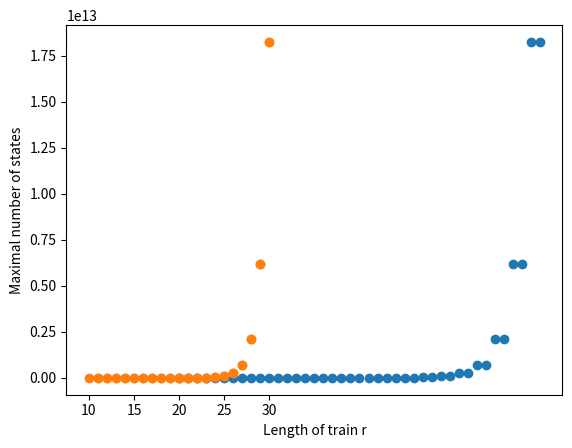

The matplotlib source for this figure:
from scipy.special import comb
from math import ceil
import numpy as np

def combNk(N,k):
    r = ceil(N/2.)
    sum = 0
    for b in range(ceil(k/2.),k+1):
        sum += comb(r,b) * comb(b,k-b)
    return sum

def combN(N):
    kVal = -1
    kMax = 0
    for k in range(0,N+1):
        val = combNk(N,k)
        if val > kMax:
            kVal = k
            kMax = val
    return [kVal, kMax]

import matplotlib.pyplot as plt
num = []
val = []
kVals = []
for n in range(20, 60+1):
    num.append(n)
    combN_val = combN(n)
    val.append(combN_val[1])
    kVals.append(combN_val[0])

for n in range(0,41):
    print(val[n])
    print(kVals[n])
    print(num[n])

plt.scatter(num, val)
plt.xlabel('Number of containers N')
plt.ylabel('Maximal number of states')
plt.xticks(range(20,61,10))
plt.show()

print(combN(20))
print(combN(30))
print(combN(60))

import matplotlib.pyplot as plt
num = []
val = []
kVals = []
for n in range(20, 60+1):
    num.append(ceil(n/2.))
    combN_val = combN(n)
    val.append(combN_val[1])
    kVals.append(combN_val[0])

plt.scatter(num, val)
plt.xlabel('Length of train r')
plt.ylabel('Maximal number of states')
plt.xticks(range(10,31,5))
plt.show()